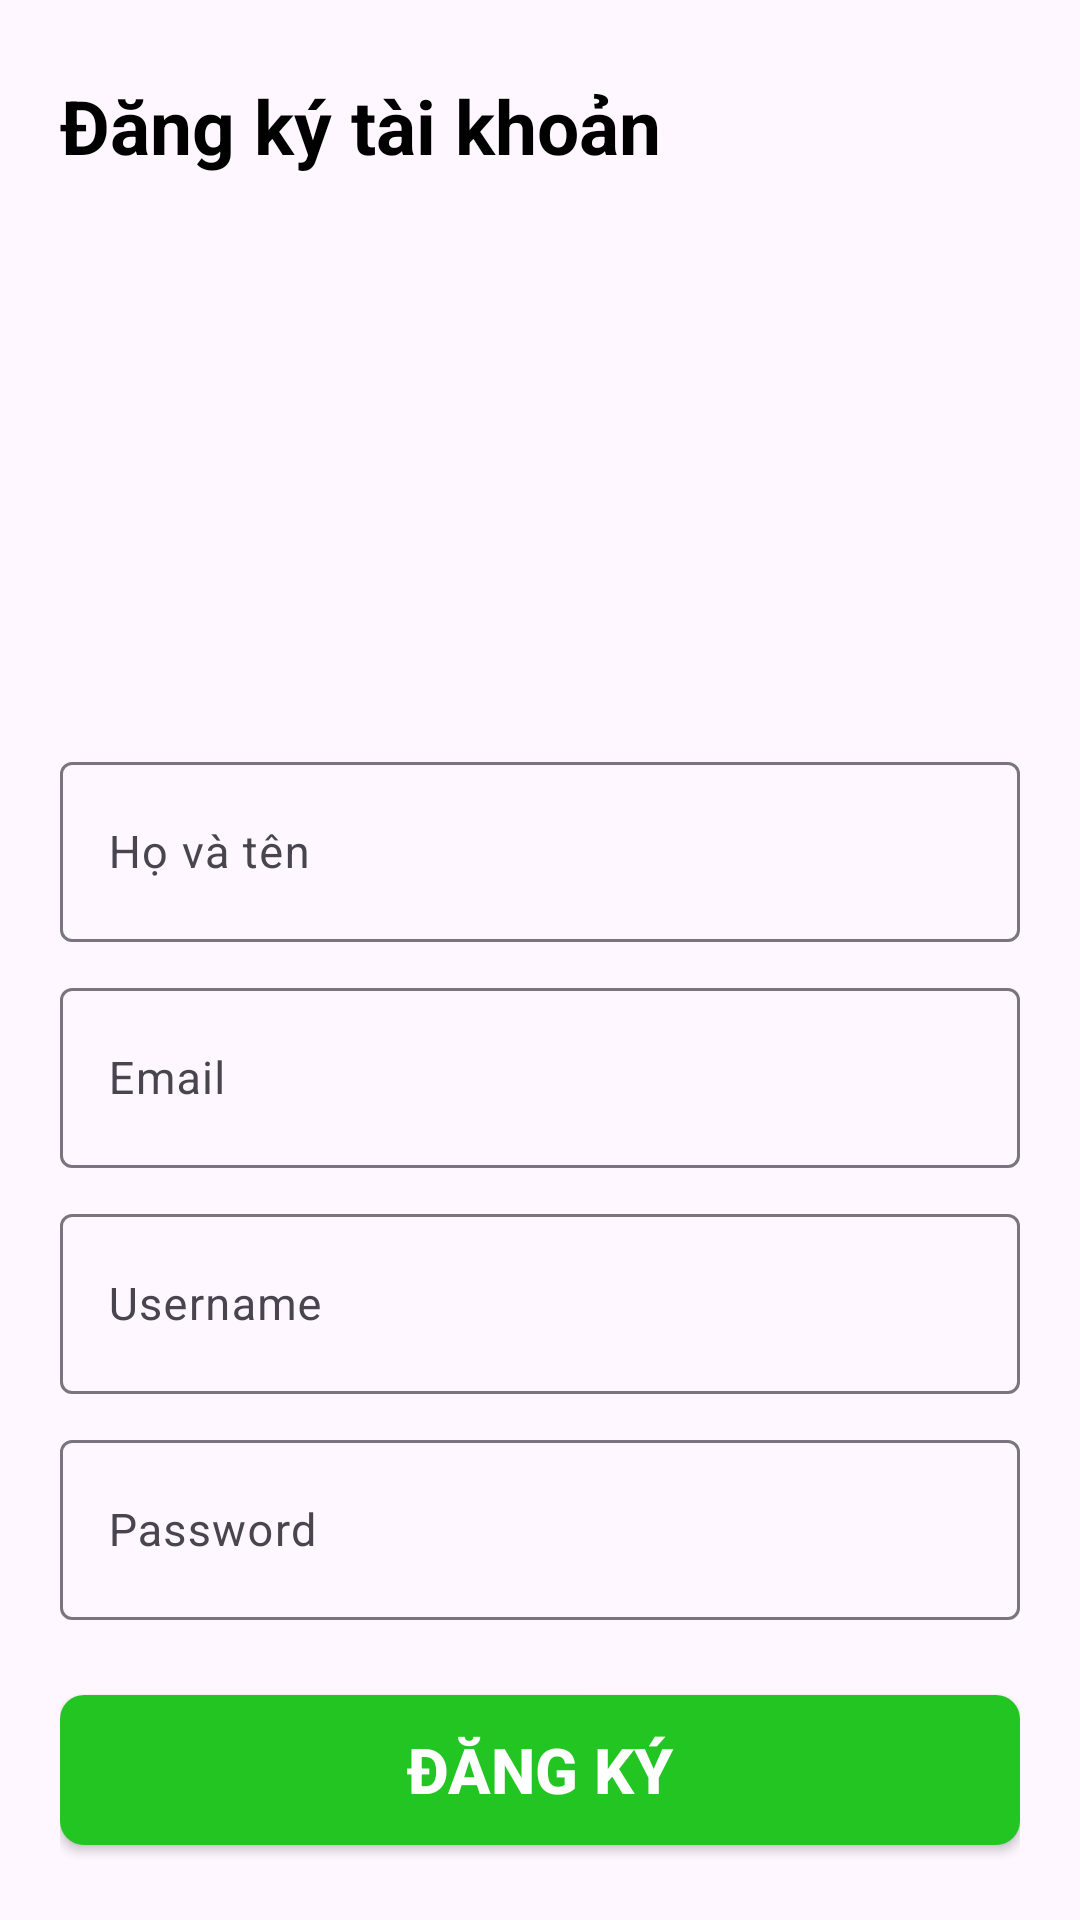

Reconstruct the res/layout file that produces this screen, plus the resources it refers to.
<!-- AndroidManifest.xml: application theme Theme.Lab6_AND103_AND -->
<!-- res/layout/activity_dang_ky.xml -->
<?xml version="1.0" encoding="utf-8"?>
<LinearLayout xmlns:android="http://schemas.android.com/apk/res/android"
    xmlns:tools="http://schemas.android.com/tools"
    android:layout_width="match_parent"
    android:layout_height="match_parent"
    android:orientation="vertical"
    android:padding="20dp"
    android:gravity="center_vertical"
    tools:context=".DangKy">

    <TextView
        android:layout_width="wrap_content"
        android:layout_height="wrap_content"
        android:text="Đăng ký tài khoản"
        android:textColor="@color/black"
        android:textSize="25dp"
        android:textStyle="bold"
        android:layout_marginBottom="20dp"
        />

    <ImageView
        android:layout_marginBottom="10dp"
        android:id="@+id/imageAvatar"
        android:layout_width="150dp"
        android:layout_height="150dp"
        android:layout_gravity="center_horizontal"
        android:layout_marginTop="10dp"
        android:scaleType="fitXY"
        android:background="@drawable/baseline_broken_image_24"/>

    <com.google.android.material.textfield.TextInputLayout
        android:layout_width="match_parent"
        android:layout_height="wrap_content">
        <com.google.android.material.textfield.TextInputEditText
            android:id="@+id/edten"
            android:layout_marginTop="10dp"
            android:layout_width="match_parent"
            android:layout_height="60dp"
            android:hint="Họ và tên"
            android:textSize="15dp"/>
    </com.google.android.material.textfield.TextInputLayout>

    <com.google.android.material.textfield.TextInputLayout
        android:layout_width="match_parent"
        android:layout_height="wrap_content"
        android:layout_marginTop="10dp">
        <com.google.android.material.textfield.TextInputEditText
            android:id="@+id/edemail"
            android:layout_width="match_parent"
            android:layout_height="60dp"
            android:hint="Email"
            android:textColor="@color/black"
            android:textSize="15dp"/>
    </com.google.android.material.textfield.TextInputLayout>

    <com.google.android.material.textfield.TextInputLayout
        android:layout_width="match_parent"
        android:layout_height="wrap_content"
        android:layout_marginTop="10dp">
        <com.google.android.material.textfield.TextInputEditText
            android:id="@+id/edusername"
            android:layout_marginTop="10dp"
            android:layout_width="match_parent"
            android:layout_height="60dp"
            android:hint="Username"
            android:textSize="15dp"/>
    </com.google.android.material.textfield.TextInputLayout>

    <com.google.android.material.textfield.TextInputLayout
        android:layout_width="match_parent"
        android:layout_height="wrap_content"
        android:layout_marginTop="10dp">
        <com.google.android.material.textfield.TextInputEditText
            android:id="@+id/edpassword"
            android:layout_marginTop="10dp"
            android:layout_width="match_parent"
            android:layout_height="60dp"
            android:hint="Password"
            android:textSize="15dp"/>
    </com.google.android.material.textfield.TextInputLayout>

    <androidx.appcompat.widget.AppCompatButton
        android:id="@+id/btndangnhapdk"
        android:layout_width="match_parent"
        android:layout_height="50dp"
        android:background="@drawable/dangnhap"
        android:text="ĐĂNG KÝ"
        android:textColor="@color/white"
        android:textStyle="bold"
        android:textSize="21dp"
        android:layout_marginTop="25dp"
        />

</LinearLayout>
<!-- resources referenced by this layout -->
<resources>
  <!-- drawable dangnhap (drawable) -->
  <?xml version="1.0" encoding="utf-8"?>
  <shape xmlns:android="http://schemas.android.com/apk/res/android">
      <corners android:radius="8dp"/>
      <solid android:color="#22C522"/>
  </shape>
  <style name="Theme.Lab6_AND103_AND" parent="Base.Theme.Lab6_AND103_AND" />
  <style name="Base.Theme.Lab6_AND103_AND" parent="Theme.Material3.DayNight.NoActionBar">
          
          
      </style>
  <!-- not gathered from this repository: default colours our renderer supplied (Android Studio template values) -->
  <color name="black">#FF000000</color>
  <color name="white">#FFFFFFFF</color>
</resources>
